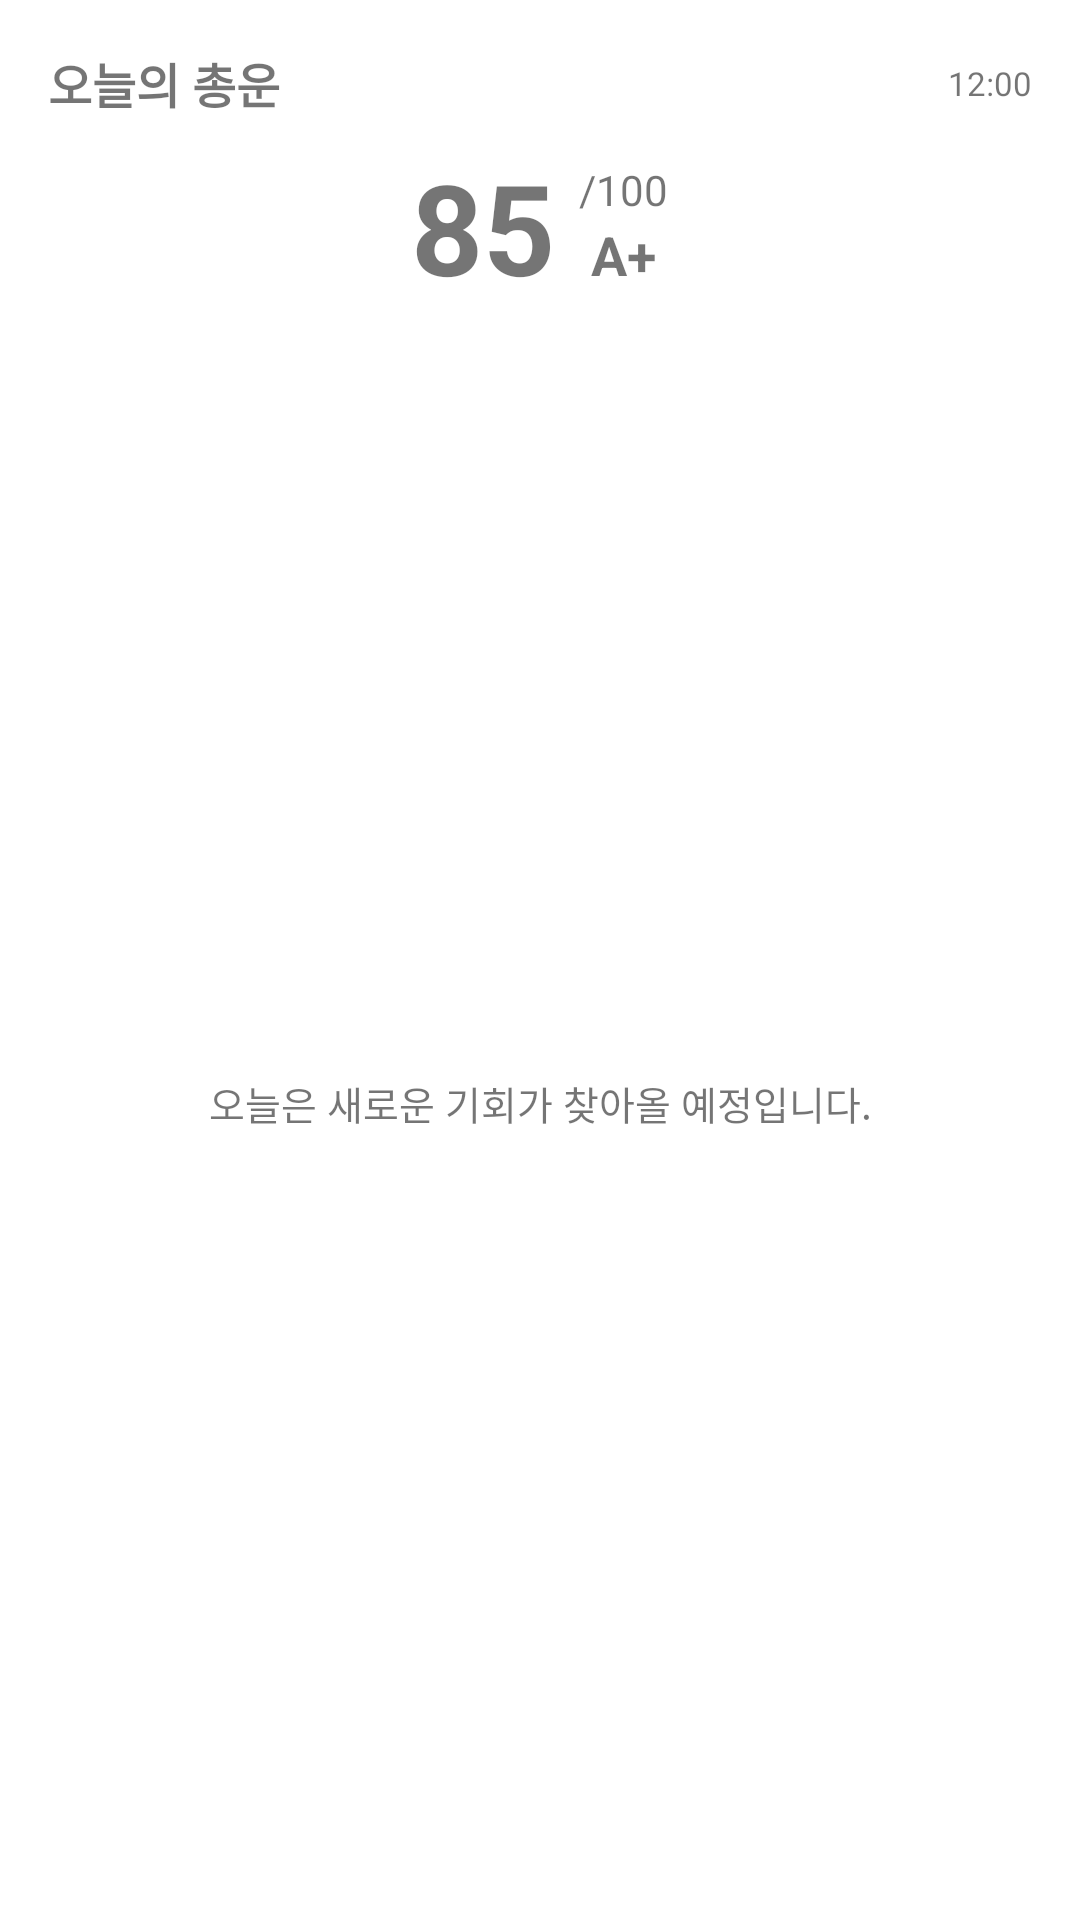

Layout XML and referenced resources for this Android screen:
<!-- AndroidManifest.xml: fallback theme Theme.MaterialComponents.DayNight.NoActionBar -->
<!-- res/layout/overall_widget.xml -->
<?xml version="1.0" encoding="utf-8"?>
<LinearLayout xmlns:android="http://schemas.android.com/apk/res/android"
    android:id="@+id/widget_container"
    android:layout_width="match_parent"
    android:layout_height="match_parent"
    android:orientation="vertical"
    android:padding="16dp"
    android:background="@drawable/widget_background">

    
    <LinearLayout
        android:layout_width="match_parent"
        android:layout_height="wrap_content"
        android:orientation="horizontal"
        android:gravity="center_vertical"
        android:layout_marginBottom="8dp">

        <TextView
            android:layout_width="0dp"
            android:layout_height="wrap_content"
            android:layout_weight="1"
            android:text="오늘의 총운"
            android:textSize="16sp"
            android:textStyle="bold"
            android:textColor="@color/widget_title_color" />

        <TextView
            android:id="@+id/last_updated"
            android:layout_width="wrap_content"
            android:layout_height="wrap_content"
            android:text="12:00"
            android:textSize="11sp"
            android:textColor="@color/widget_subtitle_color" />
    </LinearLayout>

    
    <LinearLayout
        android:layout_width="match_parent"
        android:layout_height="wrap_content"
        android:orientation="horizontal"
        android:gravity="center"
        android:layout_marginBottom="8dp">

        <TextView
            android:id="@+id/overall_score"
            android:layout_width="wrap_content"
            android:layout_height="wrap_content"
            android:text="85"
            android:textSize="42sp"
            android:textStyle="bold"
            android:textColor="@color/widget_score_color" />

        <LinearLayout
            android:layout_width="wrap_content"
            android:layout_height="wrap_content"
            android:orientation="vertical"
            android:layout_marginStart="8dp"
            android:gravity="center">

            <TextView
                android:layout_width="wrap_content"
                android:layout_height="wrap_content"
                android:text="/100"
                android:textSize="14sp"
                android:textColor="@color/widget_subtitle_color" />

            <TextView
                android:id="@+id/overall_grade"
                android:layout_width="wrap_content"
                android:layout_height="wrap_content"
                android:text="A+"
                android:textSize="18sp"
                android:textStyle="bold"
                android:textColor="@color/widget_accent_color" />
        </LinearLayout>
    </LinearLayout>

    
    <TextView
        android:id="@+id/overall_message"
        android:layout_width="match_parent"
        android:layout_height="0dp"
        android:layout_weight="1"
        android:text="오늘은 새로운 기회가 찾아올 예정입니다."
        android:textSize="13sp"
        android:textColor="@color/widget_text_color"
        android:maxLines="3"
        android:ellipsize="end"
        android:gravity="center" />

    
    <TextView
        android:id="@+id/engagement_badge"
        android:layout_width="match_parent"
        android:layout_height="wrap_content"
        android:text="오늘의 운세 미리보기 🔮"
        android:textSize="12sp"
        android:textColor="#FFFFFF"
        android:background="@drawable/engagement_badge_bg"
        android:padding="6dp"
        android:gravity="center"
        android:visibility="gone" />

</LinearLayout>
<!-- resources referenced by this layout -->
<resources>
  <!-- drawable engagement_badge_bg (drawable) -->
  <?xml version="1.0" encoding="utf-8"?>
  <shape xmlns:android="http://schemas.android.com/apk/res/android"
      android:shape="rectangle">
      <solid android:color="#5E35B1" />
      <corners android:radius="12dp" />
  </shape>
  <!-- drawable widget_background (drawable) -->
  <?xml version="1.0" encoding="utf-8"?>
  <shape xmlns:android="http://schemas.android.com/apk/res/android"
      android:shape="rectangle">
      <solid android:color="@color/widget_background" />
      <corners android:radius="16dp" />
      <padding
          android:left="16dp"
          android:top="16dp"
          android:right="16dp"
          android:bottom="16dp" />
  </shape>
</resources>
